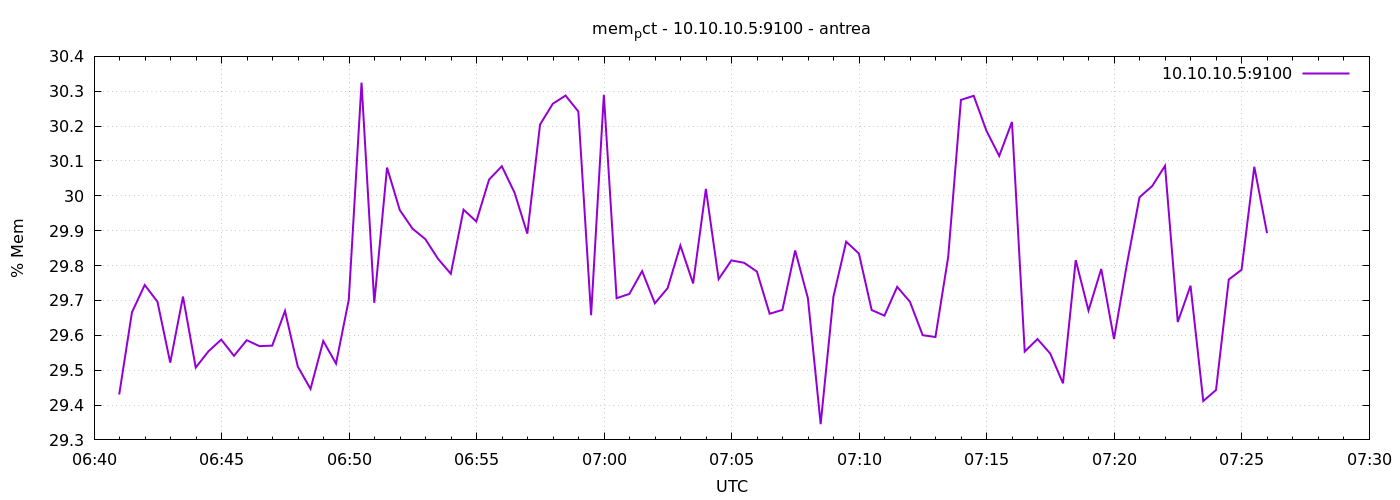

The table this chart was drawn from, first rows:
1777012859	29.43017172155472
1777012889	29.67
1777012919	29.74
1777012949	29.7
1777012979	29.52
1777013009	29.71
1777013039	29.51
1777013069	29.55
1777013099	29.59
1777013129	29.54
1777013159	29.59
1777013189	29.57
1777013219	29.57
1777013249	29.67
1777013279	29.51
1777013309	29.45
1777013339	29.58
1777013369	29.52
1777013399	29.7
1777013429	30.32
1777013459	29.69
1777013489	30.08
1777013519	29.96
1777013549	29.91
1777013579	29.88
1777013609	29.82
1777013639	29.78
1777013669	29.96
1777013699	29.93
1777013729	30.05
1777013759	30.08
1777013789	30.01
1777013819	29.89
1777013849	30.2
1777013879	30.26
1777013909	30.29
1777013939	30.24
1777013969	29.66
1777013999	30.29
1777014029	29.71
1777014059	29.72
1777014089	29.78
1777014119	29.69
1777014149	29.74
1777014179	29.86
1777014209	29.75
1777014239	30.02
1777014269	29.76
1777014299	29.81
1777014329	29.81
1777014359	29.78
1777014389	29.66
1777014419	29.67
1777014449	29.84
1777014479	29.71
1777014509	29.35
1777014539	29.71
1777014569	29.87
1777014599	29.83
1777014629	29.67
1777014659	29.66
... 30 more rows
